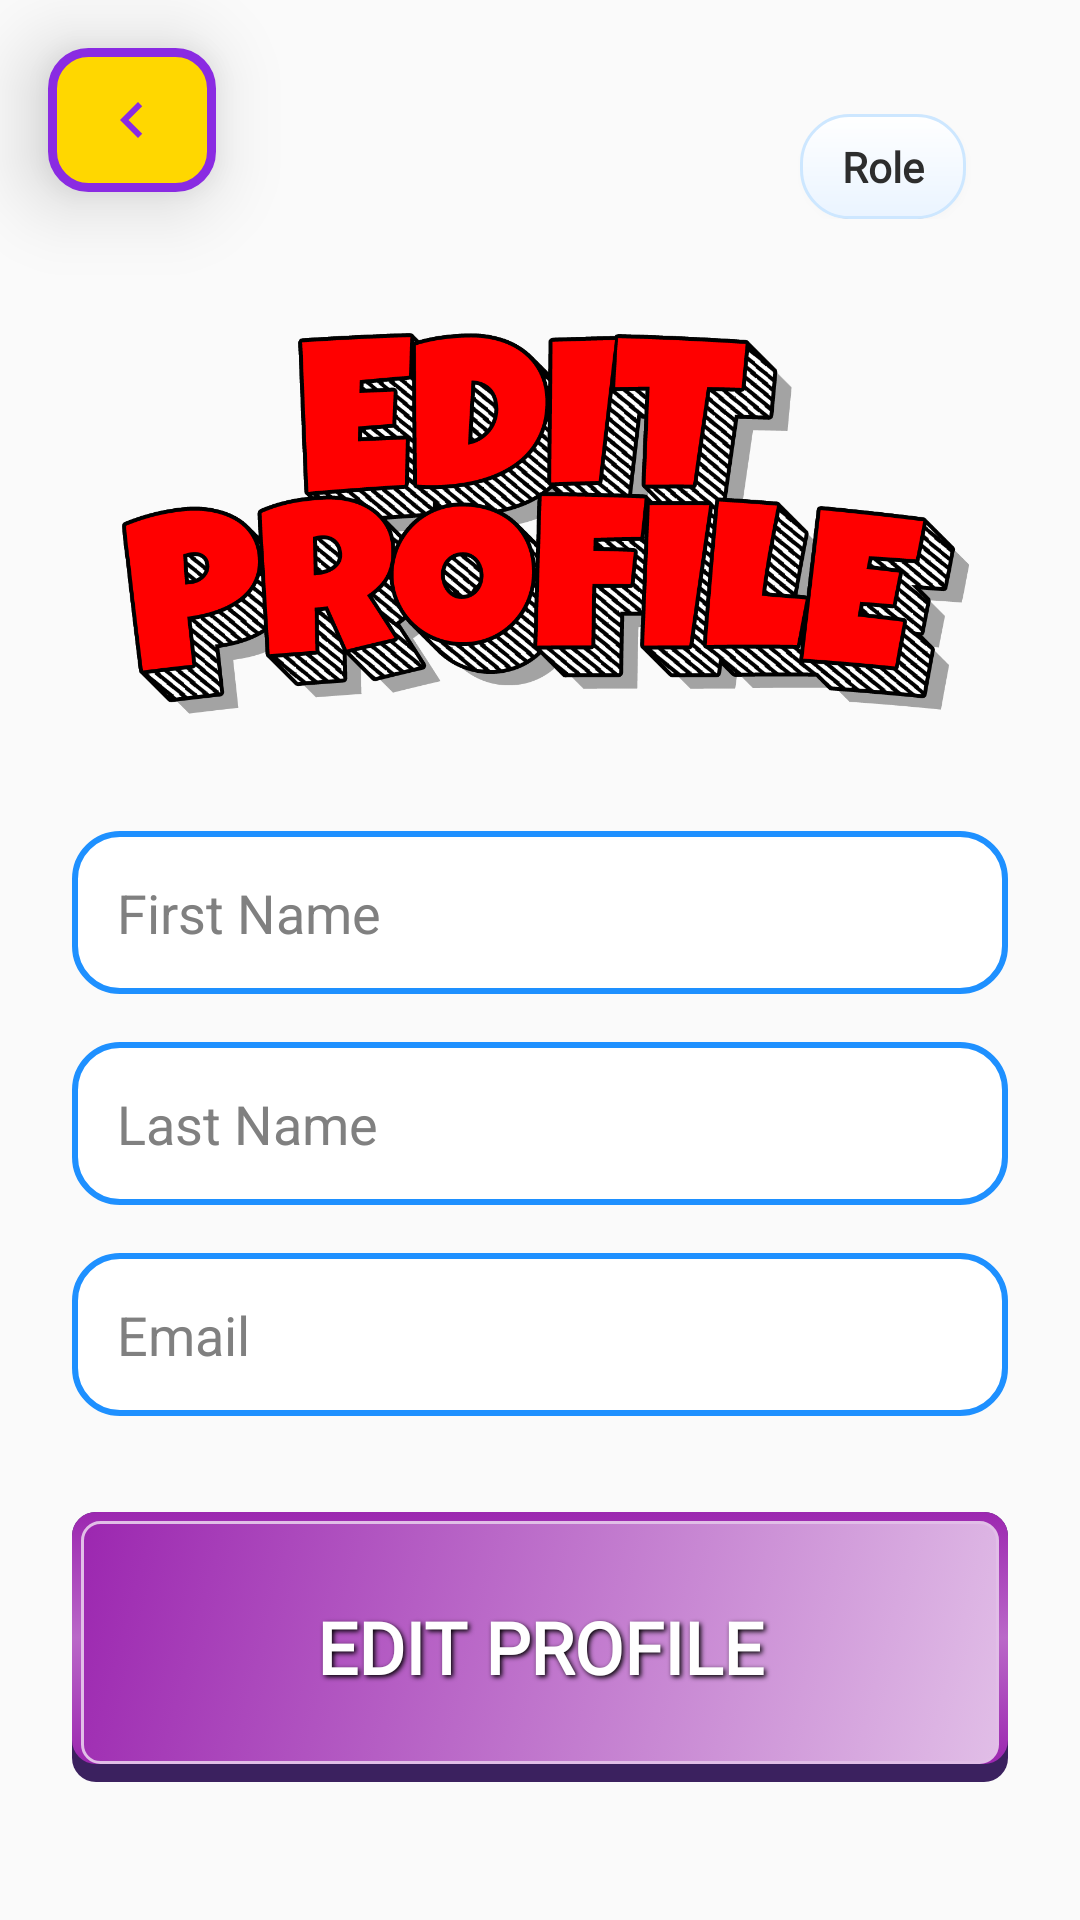

Write the Android layout XML for this screen, with the resource values it uses.
<!-- AndroidManifest.xml: activity theme Theme.AppCompat.Light.NoActionBar -->
<!-- res/layout/activity_edituserprofile.xml -->
<?xml version="1.0" encoding="utf-8"?>
<androidx.constraintlayout.widget.ConstraintLayout xmlns:android="http://schemas.android.com/apk/res/android"
    xmlns:app="http://schemas.android.com/apk/res-auto"
    android:layout_width="match_parent"
    android:layout_height="match_parent"
    android:background="@drawable/background5">

    
    <ImageButton
        android:id="@+id/backButtonTop"
        android:layout_width="56dp"
        android:layout_height="48dp"
        android:layout_margin="16dp"
        android:background="@drawable/yellow_violet_back_button"
        android:contentDescription="Back"
        android:src="@drawable/ic_arrow_back_purple"
        android:scaleType="centerInside"
        android:padding="8dp"
        android:elevation="16dp"
        app:layout_constraintStart_toStartOf="parent"
        app:layout_constraintTop_toTopOf="parent" />

    <ScrollView
        android:layout_width="0dp"
        android:layout_height="0dp"
        android:padding="24dp"
        app:layout_constraintTop_toTopOf="parent"
        app:layout_constraintBottom_toBottomOf="parent"
        app:layout_constraintStart_toStartOf="parent"
        app:layout_constraintEnd_toEndOf="parent">

        <LinearLayout
            android:layout_width="match_parent"
            android:layout_height="wrap_content"
            android:orientation="vertical">

        
        <LinearLayout
            android:id="@+id/roleBar"
            android:layout_width="match_parent"
            android:layout_height="wrap_content"
            android:gravity="end"
            android:paddingTop="8dp"
            android:paddingEnd="8dp"
            android:paddingStart="8dp">

            <TextView
                android:id="@+id/roleTextView"
                android:layout_width="wrap_content"
                android:layout_height="wrap_content"
                android:paddingStart="14dp"
                android:paddingEnd="14dp"
                android:paddingTop="8dp"
                android:paddingBottom="8dp"
                android:layout_marginTop="6dp"
                android:layout_marginEnd="6dp"
                android:text="Role"
                android:textAllCaps="false"
                android:textColor="#2D2D2D"
                android:textStyle="bold"
                android:textSize="14sp"
                android:fontFamily="@font/wonderbar"
                android:background="@drawable/role_badge"
                android:contentDescription="User role label"
                android:elevation="2dp" />
        </LinearLayout>

        <ImageView
            android:id="@+id/profileImage"
            android:layout_width="286dp"
            android:layout_height="160dp"
            android:layout_gravity="center_horizontal"
            android:layout_marginTop="20dp"
            android:contentDescription="Profile Picture"
            android:src="@drawable/editprofile" />

        <EditText
            android:id="@+id/firstName"
            android:layout_width="match_parent"
            android:layout_height="wrap_content"
            android:layout_marginTop="24dp"
            android:hint="First Name"
            android:inputType="textPersonName"
            android:padding="15dp"
            android:textSize="18sp"
            android:background="@drawable/rounded_edit_text"
            android:textColor="#000000"
            android:textColorHint="#808080"
            android:enabled="false" />

        <EditText
            android:id="@+id/lastName"
            android:layout_width="match_parent"
            android:layout_height="wrap_content"
            android:layout_marginTop="16dp"
            android:hint="Last Name"
            android:inputType="textPersonName"
            android:padding="15dp"
            android:textSize="18sp"
            android:background="@drawable/rounded_edit_text"
            android:textColor="#000000"
            android:textColorHint="#808080"
            android:enabled="false" />

        <EditText
            android:id="@+id/email"
            android:layout_width="match_parent"
            android:layout_height="wrap_content"
            android:layout_marginTop="16dp"
            android:hint="Email"
            android:inputType="textEmailAddress"
            android:padding="15dp"
            android:textSize="18sp"
            android:background="@drawable/rounded_edit_text"
            android:textColor="#000000"
            android:textColorHint="#808080"
            android:enabled="false" />

        
        <EditText
            android:id="@+id/oldPassword"
            android:layout_width="match_parent"
            android:layout_height="wrap_content"
            android:layout_marginTop="16dp"
            android:hint="Current Password"
            android:inputType="textPassword"
            android:padding="15dp"
            android:textSize="18sp"
            android:background="@drawable/rounded_edit_text"
            android:textColor="#000000"
            android:textColorHint="#808080"
            android:visibility="gone" />

        <EditText
            android:id="@+id/newPassword"
            android:layout_width="match_parent"
            android:layout_height="wrap_content"
            android:layout_marginTop="16dp"
            android:hint="New Password"
            android:inputType="textPassword"
            android:padding="15dp"
            android:textSize="18sp"
            android:background="@drawable/rounded_edit_text"
            android:textColor="#000000"
            android:textColorHint="#808080"
            android:visibility="gone" />

        <EditText
            android:id="@+id/confirmPassword"
            android:layout_width="match_parent"
            android:layout_height="wrap_content"
            android:layout_marginTop="16dp"
            android:hint="Confirm New Password"
            android:inputType="textPassword"
            android:padding="15dp"
            android:textSize="18sp"
            android:background="@drawable/rounded_edit_text"
            android:textColor="#000000"
            android:textColorHint="#808080"
            android:visibility="gone" />

        
        <LinearLayout
            android:layout_width="match_parent"
            android:layout_height="wrap_content"
            android:layout_marginTop="32dp"
            android:layout_marginBottom="24dp"
            android:orientation="vertical">

            
            <Button
                android:id="@+id/editProfile"
                android:layout_width="match_parent"
                android:layout_height="90dp"
                android:background="@drawable/purple_gem_button"
                android:fontFamily="@font/wonderbar"
                android:padding="12dp"
                android:text="Edit Profile"
                android:textColor="#FFFFFF"
                android:textSize="24sp"
                android:textStyle="bold"
                android:shadowColor="#000000"
                android:shadowDx="2"
                android:shadowDy="2"
                android:shadowRadius="4"
                android:stateListAnimator="@null" />

            
            <Button
                android:id="@+id/saveProfile"
                android:layout_width="match_parent"
                android:layout_height="90dp"
                android:background="@drawable/purple_gem_button"
                android:fontFamily="@font/wonderbar"
                android:padding="12dp"
                android:text="Save Changes"
                android:textColor="#FFFFFF"
                android:textSize="24sp"
                android:textStyle="bold"
                android:shadowColor="#000000"
                android:shadowDx="2"
                android:shadowDy="2"
                android:shadowRadius="4"
                android:stateListAnimator="@null"
                android:visibility="gone" />

            
            <Button
                android:id="@+id/backButton"
                android:layout_width="match_parent"
                android:layout_height="90dp"
                android:layout_marginTop="16dp"
                android:background="@drawable/purple_gem_button"
                android:fontFamily="@font/wonderbar"
                android:padding="12dp"
                android:text="Cancel"
                android:textColor="#FFFFFF"
                android:textSize="24sp"
                android:textStyle="bold"
                android:shadowColor="#000000"
                android:shadowDx="2"
                android:shadowDy="2"
                android:shadowRadius="4"
                android:stateListAnimator="@null"
                android:visibility="gone" />
        </LinearLayout>
        </LinearLayout>
    </ScrollView>
</androidx.constraintlayout.widget.ConstraintLayout>
<!-- resources referenced by this layout -->
<resources>
  <!-- drawable editprofile: png bitmap (drawable, 159304 bytes) -->
  <!-- drawable ic_arrow_back_purple (drawable) -->
  <?xml version="1.0" encoding="utf-8"?>
  <vector xmlns:android="http://schemas.android.com/apk/res/android"
      android:width="24dp"
      android:height="24dp"
      android:viewportWidth="24"
      android:viewportHeight="24">
      <path
          android:fillColor="#8A2BE2"
          android:pathData="M15.41,7.41L14,6l-6,6 6,6 1.41,-1.41L10.83,12z" />
  </vector>
  <!-- drawable purple_gem_button: vector/xml drawable (drawable, 2744 chars, omitted) -->
  <!-- drawable role_badge (drawable) -->
  <?xml version="1.0" encoding="utf-8"?>
  <layer-list xmlns:android="http://schemas.android.com/apk/res/android">
      
      <item android:top="2dp" android:left="1dp" android:right="1dp">
          <shape android:shape="rectangle">
              <corners android:radius="16dp" />
              <solid android:color="#33000000" />
          </shape>
      </item>
  
      
      <item>
          <shape android:shape="rectangle">
              <corners android:radius="16dp" />
              <gradient
                  android:startColor="#FFFFFF"
                  android:endColor="#EAF4FF"
                  android:angle="270"
                  android:type="linear" />
              <stroke android:width="1dp" android:color="#CDE7FF" />
          </shape>
      </item>
  </layer-list>
  <!-- drawable rounded_edit_text (drawable) -->
  <?xml version="1.0" encoding="utf-8"?>
  <shape xmlns:android="http://schemas.android.com/apk/res/android" android:shape="rectangle">
      <corners android:radius="15dp"/>
      <solid android:color="@android:color/white"/>
      <stroke android:width="2dp" android:color="@color/bright_blue"/>
  </shape>
  <!-- drawable yellow_violet_back_button (drawable) -->
  <?xml version="1.0" encoding="utf-8"?>
  <ripple xmlns:android="http://schemas.android.com/apk/res/android"
      android:color="#80FFFFFF">
      <item>
          <shape android:shape="rectangle">
              <solid android:color="#FFD700" />
              <stroke
                  android:width="3dp"
                  android:color="#8A2BE2" />
              <corners android:radius="12dp" />
          </shape>
      </item>
  </ripple>
  <color name="bright_blue">#1E90FF</color>
</resources>
